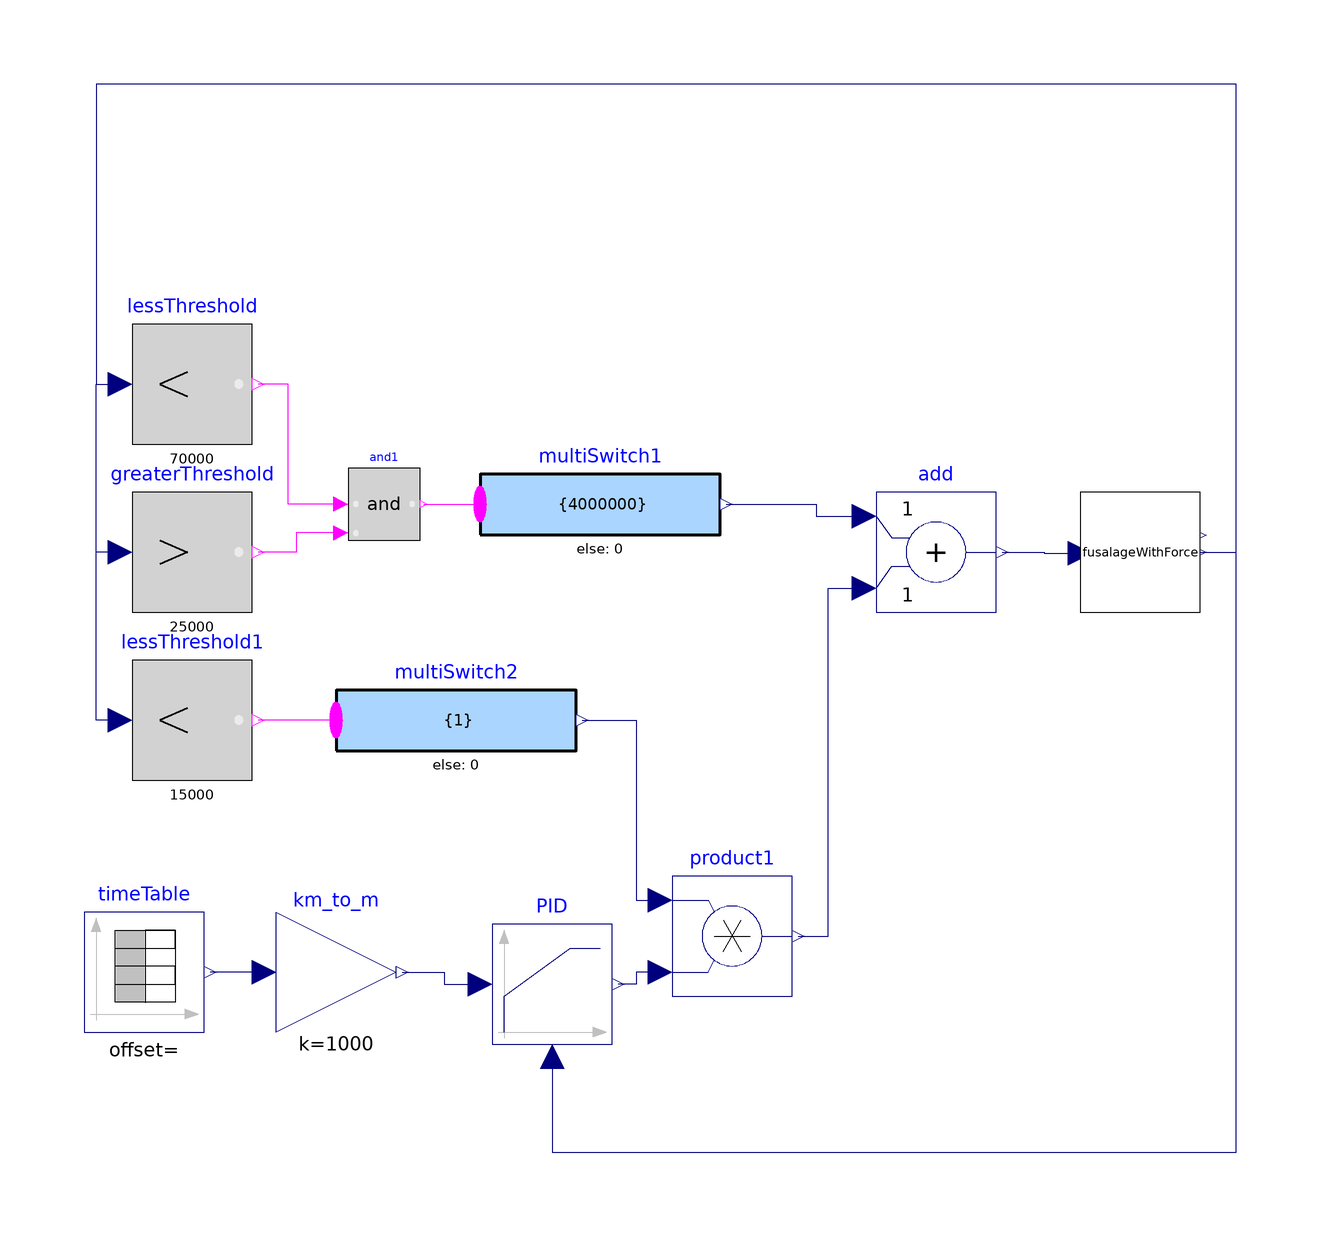

The component connection diagram of the Modelica model below, drawn from its own Placement and Line annotations.

model ThrottleControl

     FusalageWithForce fusalageWithForce
       annotation (Placement(transformation(extent={{70,-6},{90,14}})));
     Modelica.Blocks.Math.Add     add
       annotation (Placement(transformation(extent={{36,-6},{56,14}})));
     Modelica.Blocks.Math.MultiSwitch multiSwitch1(
       expr={4000000},
       nu=1,
       y_default=0)
       annotation (Placement(transformation(extent={{-30,2},{10,22}})));
     Modelica.Blocks.Logical.LessThreshold lessThreshold(threshold=70000)
       annotation (Placement(transformation(extent={{-88,22},{-68,42}})));
     Modelica.Blocks.Logical.GreaterThreshold greaterThreshold(threshold=25000)
       annotation (Placement(transformation(extent={{-88,-6},{-68,14}})));
     Modelica.Blocks.Logical.And and1
       annotation (Placement(transformation(extent={{-52,6},{-40,18}})));
     Modelica.Blocks.Math.Product product1
       annotation (Placement(transformation(extent={{2,-70},{22,-50}})));
     Modelica.Blocks.Continuous.LimPID PID(
       initType=Modelica.Blocks.Types.InitPID.NoInit,
       yMin=0,
       Ti=0.1,
       wd=1.0,
       Nd=100,
       Td=1,
       wp=1,
       k=10000,
       controllerType=Modelica.Blocks.Types.SimpleController.PD,
       yMax=6500000)
       annotation (Placement(transformation(extent={{-28,-78},{-8,-58}})));
     Modelica.Blocks.Sources.TimeTable timeTable(table=[0,166; 0.07,166; 0.14,
           166; 0.2,166; 0.27,165; 0.34,165; 0.4,165; 0.47,165; 0.54,165; 0.6,
           165; 0.67,165; 0.74,165; 0.8,165; 0.87,165; 0.94,165; 1,165; 1.07,
           165; 1.14,165; 1.2,165; 1.27,165; 1.34,165; 1.4,165; 1.47,165; 1.54,
           165; 1.6,165; 1.67,165; 1.74,165; 1.81,165; 1.87,165; 1.94,165;
           2.01,165; 2.07,165; 2.14,165; 2.21,165; 2.27,165; 2.34,165; 2.41,
           165; 2.47,165; 2.54,165; 2.61,165; 2.67,165; 2.74,165; 2.81,165;
           2.87,165; 2.94,165; 3.01,165; 3.07,165; 3.14,165; 3.21,165; 3.27,
           165; 3.34,165; 3.41,165; 3.47,165; 3.54,165; 3.61,165; 3.67,165;
           3.74,165; 3.81,165; 3.87,165; 3.94,165; 4.01,165; 4.07,165; 4.14,
           165; 4.21,165; 4.27,165; 4.34,165; 4.41,165; 4.47,165; 4.54,165;
           4.61,165; 4.67,165; 4.74,165; 4.81,165; 4.87,165; 4.94,165; 5.01,
           165; 5.07,165; 5.14,165; 5.21,165; 5.27,165; 5.34,165; 5.41,165;
           5.48,165; 5.54,165; 5.61,165; 5.68,165; 5.74,165; 5.81,165; 5.88,
           165; 5.94,165; 6.01,165; 6.08,165; 6.14,165; 6.21,165; 6.28,165;
           6.34,165; 6.41,165; 6.48,165; 6.54,165; 6.61,165; 6.68,165; 6.74,
           165; 6.81,165; 6.88,165; 6.94,165; 7.01,165; 7.08,165; 7.14,165;
           7.21,165; 7.28,165; 7.34,165; 7.41,165; 7.48,165; 7.54,165; 7.61,
           165; 7.68,165; 7.74,165; 7.81,165; 7.88,165; 7.94,165; 8.01,165;
           8.08,165; 8.14,165; 8.21,165; 8.28,165; 8.34,165; 8.41,165; 8.48,
           165; 8.54,165; 8.61,165; 8.68,165; 8.74,165; 8.81,165; 8.88,165;
           8.94,165; 9.01,165; 9.08,165; 9.15,165; 9.21,165; 9.28,165; 9.35,
           165; 9.41,165; 9.48,165; 9.55,165; 9.61,165; 9.68,165; 9.75,165;
           9.81,165; 9.88,165; 9.95,165; 10.01,165; 10.08,165; 10.15,165;
           10.21,165; 10.28,165; 10.35,165; 10.41,165; 10.48,165; 10.55,165;
           10.61,165; 10.68,165; 10.75,165; 10.81,165; 10.88,165; 10.95,164;
           11.01,164; 11.08,164; 11.15,164; 11.21,164; 11.28,164; 11.35,164;
           11.41,164; 11.48,164; 11.55,164; 11.61,164; 11.68,164; 11.75,164;
           11.81,164; 11.88,164; 11.95,164; 12.01,164; 12.08,164; 12.15,164;
           12.21,164; 12.28,164; 12.35,164; 12.41,164; 12.48,164; 12.55,164;
           12.61,164; 12.68,164; 12.75,164; 12.81,164; 12.88,164; 12.95,164;
           13.02,164; 13.08,164; 13.15,164; 13.22,164; 13.28,164; 13.35,164;
           13.42,164; 13.48,164; 13.55,164; 13.62,164; 13.68,164; 13.75,164;
           13.82,164; 13.88,164; 13.95,164; 14.02,164; 14.08,164; 14.15,164;
           14.22,164; 14.28,164; 14.35,164; 14.42,164; 14.48,164; 14.55,164;
           14.62,164; 14.68,164; 14.75,164; 14.82,164; 14.88,164; 14.95,164;
           15.02,164; 15.08,164; 15.15,164; 15.22,164; 15.28,164; 15.35,164;
           15.42,164; 15.48,164; 15.55,164; 15.62,164; 15.68,164; 15.75,164;
           15.82,164; 15.88,164; 15.95,164; 16.02,164; 16.08,164; 16.15,164;
           16.22,164; 16.28,164; 16.35,164; 16.42,164; 16.48,164; 16.55,164;
           16.62,164; 16.69,163; 16.75,163; 16.82,163; 16.89,163; 16.95,163;
           17.02,163; 17.09,163; 17.15,163; 17.22,163; 17.29,163; 17.35,163;
           17.42,163; 17.49,163; 17.55,163; 17.62,163; 17.69,163; 17.75,163;
           17.82,163; 17.89,163; 17.95,163; 18.02,163; 18.09,163; 18.15,163;
           18.22,163; 18.29,163; 18.35,163; 18.42,163; 18.49,163; 18.55,163;
           18.62,163; 18.69,163; 18.75,163; 18.82,163; 18.89,163; 18.95,163;
           19.02,163; 19.09,163; 19.15,163; 19.22,163; 19.29,163; 19.35,163;
           19.42,163; 19.49,163; 19.55,163; 19.62,163; 19.69,163; 19.75,163;
           19.82,163; 19.89,163; 19.95,163; 20.02,163; 20.09,163; 20.15,163;
           20.22,163; 20.29,163; 20.36,163; 20.42,163; 20.49,163; 20.56,163;
           20.62,163; 20.69,163; 20.76,163; 20.82,163; 20.89,163; 20.96,163;
           21.02,163; 21.09,163; 21.16,163; 21.22,163; 21.29,162; 21.36,162;
           21.42,162; 21.49,162; 21.56,162; 21.62,162; 21.69,162; 21.76,162;
           21.82,162; 21.89,162; 21.96,162; 22.02,162; 22.09,162; 22.16,162;
           22.22,162; 22.29,162; 22.36,162; 22.42,162; 22.49,162; 22.56,162;
           22.62,162; 22.69,162; 22.76,162; 22.82,162; 22.89,162; 22.96,162;
           23.02,162; 23.09,162; 23.16,162; 23.22,162; 23.29,162; 23.36,162;
           23.42,162; 23.49,162; 23.56,162; 23.62,162; 23.69,162; 23.76,162;
           23.82,162; 23.89,162; 23.96,162; 24.03,162; 24.09,162; 24.16,162;
           24.23,162; 24.29,162; 24.36,162; 24.43,162; 24.49,162; 24.56,162;
           24.63,162; 24.69,162; 24.76,162; 24.83,162; 24.89,162; 24.96,162;
           25.03,161; 25.09,161; 25.16,161; 25.23,161; 25.29,161; 25.36,161;
           25.43,161; 25.49,161; 25.56,161; 25.63,161; 25.69,161; 25.76,161;
           25.83,161; 25.89,161; 25.96,161; 26.03,161; 26.09,161; 26.16,161;
           26.23,161; 26.29,161; 26.36,161; 26.43,161; 26.49,161; 26.56,161;
           26.63,161; 26.69,161; 26.76,161; 26.83,161; 26.89,161; 26.96,161;
           27.03,161; 27.09,161; 27.16,161; 27.23,161; 27.29,161; 27.36,161;
           27.43,161; 27.49,161; 27.56,161; 27.63,161; 27.69,161; 27.76,161;
           27.83,161; 27.9,161; 27.96,161; 28.03,161; 28.1,161; 28.16,161;
           28.23,161; 28.3,161; 28.36,161; 28.43,161; 28.5,161; 28.56,160;
           28.63,160; 28.7,160; 28.76,160; 28.83,160; 28.9,160; 28.96,160;
           29.03,160; 29.1,160; 29.16,160; 29.23,160; 29.3,160; 29.36,160;
           29.43,160; 29.5,160; 29.56,160; 29.63,160; 29.7,160; 29.76,160;
           29.83,160; 29.9,160; 29.96,160; 30.03,160; 30.1,160; 30.16,160;
           30.23,160; 30.3,160; 30.36,160; 30.43,160; 30.5,160; 30.56,160;
           30.63,160; 30.7,160; 30.76,160; 30.83,160; 30.9,160; 30.96,160;
           31.03,160; 31.1,160; 31.16,160; 31.23,160; 31.3,160; 31.36,160;
           31.43,160; 31.5,160; 31.57,160; 31.63,159; 31.7,159; 31.77,159;
           31.83,159; 31.9,159; 31.97,159; 32.03,159; 32.1,159; 32.17,159;
           32.23,159; 32.3,159; 32.37,159; 32.43,159; 32.5,159; 32.57,159;
           32.63,159; 32.7,159; 32.77,159; 32.83,159; 32.9,159; 32.97,159;
           33.03,159; 33.1,159; 33.17,159; 33.23,159; 33.3,159; 33.37,159;
           33.43,159; 33.5,159; 33.57,159; 33.63,159; 33.7,159; 33.77,159;
           33.83,159; 33.9,159; 33.97,159; 34.03,159; 34.1,159; 34.17,159;
           34.23,159; 34.3,159; 34.37,159; 34.43,158; 34.5,158; 34.57,158;
           34.63,158; 34.7,158; 34.77,158; 34.83,158; 34.9,158; 34.97,158;
           35.03,158; 35.1,158; 35.17,158; 35.24,158; 35.3,158; 35.37,158;
           35.44,158; 35.5,158; 35.57,158; 35.64,158; 35.7,158; 35.77,158;
           35.84,158; 35.9,158; 35.97,158; 36.04,158; 36.1,158; 36.17,158;
           36.24,158; 36.3,158; 36.37,158; 36.44,158; 36.5,158; 36.57,158;
           36.64,158; 36.7,158; 36.77,158; 36.84,158; 36.9,158; 36.97,158;
           37.04,158; 37.1,157; 37.17,157; 37.24,157; 37.3,157; 37.37,157;
           37.44,157; 37.5,157; 37.57,157; 37.64,157; 37.7,157; 37.77,157;
           37.84,157; 37.9,157; 37.97,157; 38.04,157; 38.1,157; 38.17,157;
           38.24,157; 38.3,157; 38.37,157; 38.44,157; 38.5,157; 38.57,157;
           38.64,157; 38.7,157; 38.77,157; 38.84,157; 38.9,157; 38.97,157;
           39.04,157; 39.11,157; 39.17,157; 39.24,157; 39.31,157; 39.37,157;
           39.44,157; 39.51,157; 39.57,157; 39.64,157; 39.71,156; 39.77,156;
           39.84,156; 39.91,156; 39.97,156; 40.04,156; 40.11,156; 40.17,156;
           40.24,156; 40.31,156; 40.37,156; 40.44,156; 40.51,156; 40.57,156;
           40.64,156; 40.71,156; 40.77,156; 40.84,156; 40.91,156; 40.97,156;
           41.04,156; 41.11,156; 41.17,156; 41.24,156; 41.31,156; 41.37,156;
           41.44,156; 41.51,156; 41.57,156; 41.64,156; 41.71,156; 41.77,156;
           41.84,156; 41.91,156; 41.97,155; 42.04,155; 42.11,155; 42.17,155;
           42.24,155; 42.31,155; 42.37,155; 42.44,155; 42.51,155; 42.57,155;
           42.64,155; 42.71,155; 42.78,155; 42.84,155; 42.91,155; 42.98,155;
           43.04,155; 43.11,155; 43.18,155; 43.24,155; 43.31,155; 43.38,155;
           43.44,155; 43.51,155; 43.58,155; 43.64,155; 43.71,155; 43.78,155;
           43.84,155; 43.91,155; 43.98,155; 44.04,155; 44.11,155; 44.18,155;
           44.24,154; 44.31,154; 44.38,154; 44.44,154; 44.51,154; 44.58,154;
           44.64,154; 44.71,154; 44.78,154; 44.84,154; 44.91,154; 44.98,154;
           45.04,154; 45.11,154; 45.18,154; 45.24,154; 45.31,154; 45.38,154;
           45.44,154; 45.51,154; 45.58,154; 45.64,154; 45.71,154; 45.78,154;
           45.84,154; 45.91,154; 45.98,154; 46.04,154; 46.11,154; 46.18,154;
           46.24,153; 46.31,153; 46.38,153; 46.45,153; 46.51,153; 46.58,153;
           46.65,153; 46.71,153; 46.78,153; 46.85,153; 46.91,153; 46.98,153;
           47.05,153; 47.11,153; 47.18,153; 47.25,153; 47.31,153; 47.38,153;
           47.45,153; 47.51,153; 47.58,153; 47.65,153; 47.71,153; 47.78,153;
           47.85,153; 47.91,153; 47.98,153; 48.05,153; 48.11,153; 48.18,153;
           48.25,153; 48.31,153; 48.38,152; 48.45,152; 48.51,152; 48.58,152;
           48.65,152; 48.71,152; 48.78,152; 48.85,152; 48.91,152; 48.98,152;
           49.05,152; 49.11,152; 49.18,152; 49.25,152; 49.31,152; 49.38,152;
           49.45,152; 49.51,152; 49.58,152; 49.65,152; 49.71,152; 49.78,152;
           49.85,152; 49.91,152; 49.98,152; 50.05,152; 50.12,152; 50.18,152;
           50.25,152; 50.32,152; 50.38,152; 50.45,151; 50.52,151; 50.58,151;
           50.65,151; 50.72,151; 50.78,151; 50.85,151; 50.92,151; 50.98,151;
           51.05,151; 51.12,151; 51.18,151; 51.25,151; 51.32,151; 51.38,151;
           51.45,151; 51.52,151; 51.58,151; 51.65,151; 51.72,151; 51.78,151;
           51.85,151; 51.92,151; 51.98,151; 52.05,151; 52.12,151; 52.18,151;
           52.25,151; 52.32,150; 52.38,150; 52.45,150; 52.52,150; 52.58,150;
           52.65,150; 52.72,150; 52.78,150; 52.85,150; 52.92,150; 52.98,150;
           53.05,150; 53.12,150; 53.18,150; 53.25,150; 53.32,150; 53.38,150;
           53.45,150; 53.52,150; 53.58,150; 53.65,150; 53.72,150; 53.78,150;
           53.85,150; 53.92,150; 53.99,150; 54.05,150; 54.12,150; 54.19,150;
           54.25,150; 54.32,149; 54.39,149; 54.45,149; 54.52,149; 54.59,149;
           54.65,149; 54.72,149; 54.79,149; 54.85,149; 54.92,149; 54.99,149;
           55.05,149; 55.12,149; 55.19,149; 55.25,149; 55.32,149; 55.39,149;
           55.45,149; 55.52,149; 55.59,149; 55.65,149; 55.72,149; 55.79,149;
           55.85,149; 55.92,149; 55.99,149; 56.05,148; 56.12,148; 56.19,148;
           56.25,148; 56.32,148; 56.39,148; 56.45,148; 56.52,148; 56.59,148;
           56.65,148; 56.72,148; 56.79,148; 56.85,148; 56.92,148; 56.99,148;
           57.05,148; 57.12,148; 57.19,148; 57.25,148; 57.32,148; 57.39,148;
           57.45,148; 57.52,148; 57.59,148; 57.66,148; 57.72,147; 57.79,147;
           57.86,147; 57.92,147; 57.99,147; 58.06,147; 58.12,147; 58.19,147;
           58.26,147; 58.32,147; 58.39,147; 58.46,147; 58.52,147; 58.59,147;
           58.66,147; 58.72,147; 58.79,147; 58.86,147; 58.92,147; 58.99,147;
           59.06,147; 59.12,147; 59.19,147; 59.26,147; 59.32,147; 59.39,147;
           59.46,146; 59.52,146; 59.59,146; 59.66,146; 59.72,146; 59.79,146;
           59.86,146; 59.92,146; 59.99,146; 60.06,146; 60.12,146; 60.19,146;
           60.26,146; 60.32,146; 60.39,146; 60.46,146; 60.52,146; 60.59,146;
           60.66,146; 60.72,146; 60.79,146; 60.86,146; 60.92,146; 60.99,146;
           61.06,145; 61.12,145; 61.19,145; 61.26,145; 61.33,145; 61.39,145;
           61.46,145; 61.53,145; 61.59,145; 61.66,145; 61.73,145; 61.79,145;
           61.86,145; 61.93,145; 61.99,145; 62.06,145; 62.13,145; 62.19,145;
           62.26,145; 62.33,145; 62.39,145; 62.46,145; 62.53,145; 62.59,145;
           62.66,145; 62.73,145; 62.79,144; 62.86,144; 62.93,144; 62.99,144;
           63.06,144; 63.13,144; 63.19,144; 63.26,144; 63.33,144; 63.39,144;
           63.46,144; 63.53,144; 63.59,144; 63.66,144; 63.73,144; 63.79,144;
           63.86,144; 63.93,144; 63.99,144; 64.06,144; 64.13,144; 64.19,144;
           64.26,144; 64.33,143; 64.39,143; 64.46,143; 64.53,143; 64.59,143;
           64.66,143; 64.73,143; 64.79,143; 64.86,143; 64.93,143; 64.99,143;
           65.06,143; 65.13,143; 65.2,143; 65.26,143; 65.33,143; 65.4,143;
           65.46,143; 65.53,143; 65.6,143; 65.66,143; 65.73,143; 65.8,143;
           65.86,143; 65.93,142; 66,142; 66.06,142; 66.13,142; 66.2,142; 66.26,
           142; 66.33,142; 66.4,142; 66.46,142; 66.53,142; 66.6,142; 66.66,142;
           66.73,142; 66.8,142; 66.86,142; 66.93,142; 67,142; 67.06,142; 67.13,
           142; 67.2,142; 67.26,142; 67.33,142; 67.4,141; 67.46,141; 67.53,141;
           67.6,141; 67.66,141; 67.73,141; 67.8,141; 67.86,141; 67.93,141; 68,
           141; 68.06,141; 68.13,141; 68.2,141; 68.26,141; 68.33,141; 68.4,141;
           68.46,141; 68.53,141; 68.6,141; 68.66,141; 68.73,141; 68.8,141;
           68.87,141; 68.93,141; 69,140; 69.07,140; 69.13,140; 69.2,140; 69.27,
           140; 69.33,140; 69.4,140; 69.47,140; 69.53,140; 69.6,140; 69.67,140;
           69.73,140; 69.8,140; 69.87,140; 69.93,140; 70,140; 70.07,140; 70.13,
           140; 70.2,140; 70.27,140; 70.33,139; 70.4,139; 70.47,139; 70.53,139;
           70.6,139; 70.67,139; 70.73,139; 70.8,139; 70.87,139; 70.93,139; 71,
           139; 71.07,139; 71.13,139; 71.2,139; 71.27,139; 71.33,139; 71.4,139;
           71.47,139; 71.53,139; 71.6,139; 71.67,139; 71.73,139; 71.8,138;
           71.87,138; 71.93,138; 72,138; 72.07,138; 72.13,138; 72.2,138; 72.27,
           138; 72.33,138; 72.4,138; 72.47,138; 72.54,138; 72.6,138; 72.67,138;
           72.74,138; 72.8,138; 72.87,138; 72.94,138; 73,138; 73.07,138; 73.14,
           137; 73.2,137; 73.27,137; 73.34,137; 73.4,137; 73.47,137; 73.54,137;
           73.6,137; 73.67,137; 73.74,137; 73.8,137; 73.87,137; 73.94,137; 74,
           137; 74.07,137; 74.14,137; 74.2,137; 74.27,137; 74.34,137; 74.4,137;
           74.47,137; 74.54,136; 74.6,136; 74.67,136; 74.74,136; 74.8,136;
           74.87,136; 74.94,136; 75,136; 75.07,136; 75.14,136; 75.2,136; 75.27,
           136; 75.34,136; 75.4,136; 75.47,136; 75.54,136; 75.6,136; 75.67,136;
           75.74,135; 75.8,135; 75.87,135; 75.94,135; 76,135; 76.07,135; 76.14,
           135; 76.21,135; 76.27,135; 76.34,135; 76.41,135; 76.47,135; 76.54,
           135; 76.61,135; 76.67,135; 76.74,135; 76.81,135; 76.87,135; 76.94,
           135; 77.01,135; 77.07,134; 77.14,134; 77.21,134; 77.27,134; 77.34,
           134; 77.41,134; 77.47,134; 77.54,134; 77.61,134; 77.67,134; 77.74,
           134; 77.81,134; 77.87,134; 77.94,134; 78.01,134; 78.07,134; 78.14,
           134; 78.21,134; 78.27,134; 78.34,134; 78.41,134; 78.47,134; 78.54,
           133; 78.61,133; 78.67,133; 78.74,133; 78.81,133; 78.87,133; 78.94,
           133; 79.01,133; 79.07,133; 79.14,133; 79.21,133; 79.27,133; 79.34,
           133; 79.41,133; 79.47,133; 79.54,133; 79.61,133; 79.67,133; 79.74,
           132; 79.81,132; 79.87,132; 79.94,132; 80.01,132; 80.08,132; 80.14,
           132; 80.21,132; 80.28,132; 80.34,132; 80.41,132; 80.48,132; 80.54,
           132; 80.61,132; 80.68,132; 80.74,132; 80.81,132; 80.88,132; 80.94,
           131; 81.01,131; 81.08,131; 81.14,131; 81.21,131; 81.28,131; 81.34,
           131; 81.41,131; 81.48,131; 81.54,131; 81.61,131; 81.68,131; 81.74,
           131; 81.81,131; 81.88,131; 81.94,131; 82.01,131; 82.08,131; 82.14,
           131; 82.21,130; 82.28,130; 82.34,130; 82.41,130; 82.48,130; 82.54,
           130; 82.61,130; 82.68,130; 82.74,130; 82.81,130; 82.88,130; 82.94,
           130; 83.01,130; 83.08,130; 83.14,130; 83.21,130; 83.28,130; 83.34,
           130; 83.41,129; 83.48,129; 83.54,129; 83.61,129; 83.68,129; 83.75,
           129; 83.81,129; 83.88,129; 83.95,129; 84.01,129; 84.08,129; 84.15,
           129; 84.21,129; 84.28,129; 84.35,129; 84.41,129; 84.48,129; 84.55,
           129; 84.61,129; 84.68,129; 84.75,128; 84.81,128; 84.88,128; 84.95,
           128; 85.01,128; 85.08,128; 85.15,128; 85.21,128; 85.28,128; 85.35,
           128; 85.41,128; 85.48,128; 85.55,128; 85.61,128; 85.68,128; 85.75,
           127; 85.81,127; 85.88,127; 85.95,127; 86.01,127; 86.08,127; 86.15,
           127; 86.21,127; 86.28,127; 86.35,127; 86.41,127; 86.48,127; 86.55,
           127; 86.61,127; 86.68,127; 86.75,127; 86.81,127; 86.88,127; 86.95,
           126; 87.01,126; 87.08,126; 87.15,126; 87.21,126; 87.28,126; 87.35,
           126; 87.42,126; 87.48,126; 87.55,126; 87.62,126; 87.68,126; 87.75,
           126; 87.82,126; 87.88,126; 87.95,126; 88.02,126; 88.08,126; 88.15,
           126; 88.22,125; 88.28,125; 88.35,125; 88.42,125; 88.48,125; 88.55,
           125; 88.62,125; 88.68,125; 88.75,125; 88.82,125; 88.88,125; 88.95,
           125; 89.02,125; 89.08,125; 89.15,125; 89.22,125; 89.28,125; 89.35,
           124; 89.42,124; 89.48,124; 89.55,124; 89.62,124; 89.68,124; 89.75,
           124; 89.82,124; 89.88,124; 89.95,124; 90.02,124; 90.08,124; 90.15,
           124; 90.22,124; 90.28,124; 90.35,124; 90.42,124; 90.48,124; 90.55,
           123; 90.62,123; 90.68,123; 90.75,123; 90.82,123; 90.88,123; 90.95,
           123; 91.02,123; 91.08,123; 91.15,123; 91.22,123; 91.29,123; 91.35,
           123; 91.42,123; 91.49,123; 91.55,123; 91.62,122; 91.69,122; 91.75,
           122; 91.82,122; 91.89,122; 91.95,122; 92.02,122; 92.09,122; 92.15,
           122; 92.22,122; 92.29,122; 92.35,122; 92.42,122; 92.49,122; 92.55,
           122; 92.62,122; 92.69,122; 92.75,121; 92.82,121; 92.89,121; 92.95,
           121; 93.02,121; 93.09,121; 93.15,121; 93.22,121; 93.29,121; 93.35,
           121; 93.42,121; 93.49,121; 93.55,121; 93.62,121; 93.69,121; 93.75,
           121; 93.82,120; 93.89,120; 93.95,120; 94.02,120; 94.09,120; 94.15,
           120; 94.22,120; 94.29,120; 94.35,120; 94.42,120; 94.49,120; 94.55,
           120; 94.62,120; 94.69,120; 94.75,120; 94.82,120; 94.89,120; 94.96,
           119; 95.02,119; 95.09,119; 95.16,119; 95.22,119; 95.29,119; 95.36,
           119; 95.42,119; 95.49,119; 95.56,119; 95.62,119; 95.69,119; 95.76,
           119; 95.82,119; 95.89,119; 95.96,118; 96.02,118; 96.09,118; 96.16,
           118; 96.22,118; 96.29,118; 96.36,118; 96.42,118; 96.49,118; 96.56,
           118; 96.62,118; 96.69,118; 96.76,118; 96.82,118; 96.89,118; 96.96,
           117; 97.02,117; 97.09,117; 97.16,117; 97.22,117; 97.29,117; 97.36,
           117; 97.42,117; 97.49,117; 97.56,117; 97.62,117; 97.69,117; 97.76,
           117; 97.82,117; 97.89,117; 97.96,117; 98.02,117; 98.09,116; 98.16,
           116; 98.22,116; 98.29,116; 98.36,116; 98.42,116; 98.49,116; 98.56,
           116; 98.63,116; 98.69,116; 98.76,116; 98.83,116; 98.89,116; 98.96,
           116; 99.03,116; 99.09,115; 99.16,115; 99.23,115; 99.29,115; 99.36,
           115; 99.43,115; 99.49,115; 99.56,115; 99.63,115; 99.69,115; 99.76,
           115; 99.83,115; 99.89,115; 99.96,115; 100.03,115; 100.09,115;
           100.16,114; 100.23,114; 100.29,114; 100.36,114; 100.43,114; 100.49,
           114; 100.56,114; 100.63,114; 100.69,114; 100.76,114; 100.83,114;
           100.89,114; 100.96,114; 101.03,114; 101.09,114; 101.16,113; 101.23,
           113; 101.29,113; 101.36,113; 101.43,113; 101.49,113; 101.56,113;
           101.63,113; 101.69,113; 101.76,113; 101.83,113; 101.89,113; 101.96,
           113; 102.03,113; 102.09,112; 102.16,112; 102.23,112; 102.3,112;
           102.36,112; 102.43,112; 102.5,112; 102.56,112; 102.63,112; 102.7,
           112; 102.76,112; 102.83,112; 102.9,112; 102.96,112; 103.03,112;
           103.1,111; 103.16,111; 103.23,111; 103.3,111; 103.36,111; 103.43,
           111; 103.5,111; 103.56,111; 103.63,111; 103.7,111; 103.76,111;
           103.83,111; 103.9,111; 103.96,111; 104.03,111; 104.1,110; 104.16,
           110; 104.23,110; 104.3,110; 104.36,110; 104.43,110; 104.5,110;
           104.56,110; 104.63,110; 104.7,110; 104.76,110; 104.83,110; 104.9,
           110; 104.96,110; 105.03,110; 105.1,110; 105.16,109; 105.23,109;
           105.3,109; 105.36,109; 105.43,109; 105.5,109; 105.56,109; 105.63,
           109; 105.7,109; 105.76,109; 105.83,109; 105.9,109; 105.96,109;
           106.03,109; 106.1,109; 106.17,108; 106.23,108; 106.3,108; 106.37,
           108; 106.43,108; 106.5,108; 106.57,108; 106.63,108; 106.7,108;
           106.77,108; 106.83,108; 106.9,108; 106.97,108; 107.03,107; 107.1,
           107; 107.17,107; 107.23,107; 107.3,107; 107.37,107; 107.43,107;
           107.5,107; 107.57,107; 107.63,107; 107.7,107; 107.77,107; 107.83,
           107; 107.9,107; 107.97,107; 108.03,106; 108.1,106; 108.17,106;
           108.23,106; 108.3,106; 108.37,106; 108.43,106; 108.5,106; 108.57,
           106; 108.63,106; 108.7,106; 108.77,106; 108.83,106; 108.9,106;
           108.97,106; 109.03,105; 109.1,105; 109.17,105; 109.23,105; 109.3,
           105; 109.37,105; 109.43,105; 109.5,105; 109.57,105; 109.63,105;
           109.7,105; 109.77,105; 109.84,105; 109.9,105; 109.97,105; 110.04,
           104; 110.1,104; 110.17,104; 110.24,104; 110.3,104; 110.37,104;
           110.44,104; 110.5,104; 110.57,104; 110.64,104; 110.7,104; 110.77,
           104; 110.84,104; 110.9,103; 110.97,103; 111.04,103; 111.1,103;
           111.17,103; 111.24,103; 111.3,103; 111.37,103; 111.44,103; 111.5,
           103; 111.57,103; 111.64,103; 111.7,103; 111.77,103; 111.84,102;
           111.9,102; 111.97,102; 112.04,102; 112.1,102; 112.17,102; 112.24,
           102; 112.3,102; 112.37,102; 112.44,102; 112.5,102; 112.57,102;
           112.64,101; 112.7,101; 112.77,101; 112.84,101; 112.9,101; 112.97,
           101; 113.04,101; 113.1,101; 113.17,101; 113.24,101; 113.3,101;
           113.37,101; 113.44,101; 113.51,101; 113.57,100; 113.64,100; 113.71,
           100; 113.77,100; 113.84,100; 113.91,100; 113.97,100; 114.04,100;
           114.11,100; 114.17,100; 114.24,100; 114.31,100; 114.37,100; 114.44,
           99.5; 114.51,99.4; 114.57,99.4; 114.64,99.4; 114.71,99.3; 114.77,
           99.2; 114.84,99.1; 114.91,99; 114.97,98.9; 115.04,98.8; 115.11,98.7;
           115.17,98.7; 115.24,98.6; 115.31,98.5; 115.37,98.5; 115.44,98.4;
           115.51,98.4; 115.57,98.3; 115.64,98.3; 115.71,98.2; 115.77,98.1;
           115.84,98; 115.91,97.9; 115.97,97.8; 116.04,97.7; 116.11,97.6;
           116.17,97.6; 116.24,97.5; 116.31,97.5; 116.37,97.4; 116.44,97.4;
           116.51,97.3; 116.57,97.2; 116.64,97; 116.71,96.9; 116.77,96.8;
           116.84,96.8; 116.91,96.7; 116.97,96.6; 117.04,96.5; 117.11,96.5;
           117.17,96.4; 117.24,96.4; 117.31,96.4; 117.38,96.3; 117.44,96.2;
           117.51,96.1; 117.58,96; 117.64,95.9; 117.71,95.8; 117.78,95.7;
           117.84,95.6; 117.91,95.6; 117.98,95.5; 118.04,95.5; 118.11,95.4;
           118.18,95.4; 118.24,95.3; 118.31,95.2; 118.38,95; 118.44,94.9;
           118.51,94.8; 118.58,94.8; 118.64,94.7; 118.71,94.6; 118.78,94.5;
           118.84,94.5; 118.91,94.4; 118.98,94.4; 119.04,94.4; 119.11,94.3;
           119.18,94.3; 119.24,94.3; 119.31,94.1; 119.38,94; 119.44,93.9;
           119.51,93.8; 119.58,93.7; 119.64,93.7; 119.71,93.6; 119.78,93.5;
           119.84,93.5; 119.91,93.4; 119.98,93.4; 120.04,93.3; 120.11,93.2;
           120.18,93.1; 120.24,93; 120.31,92.9; 120.38,92.8; 120.44,92.7;
           120.51,92.6; 120.58,92.6; 120.64,92.5; 120.71,92.5; 120.78,92.4;
           120.84,92.4; 120.91,92.3; 120.98,92.2; 121.05,92; 121.11,91.9;
           121.18,91.8; 121.25,91.8; 121.31,91.7; 121.38,91.6; 121.45,91.5;
           121.51,91.5; 121.58,91.4; 121.65,91.4; 121.71,91.3; 121.78,91.3;
           121.85,91.2; 121.91,91.1; 121.98,91; 122.05,90.9; 122.11,90.8;
           122.18,90.7; 122.25,90.6; 122.31,90.6; 122.38,90.5; 122.45,90.5;
           122.51,90.4; 122.58,90.3; 122.65,90.1; 122.71,90; 122.78,89.9;
           122.85,89.8; 122.91,89.7; 122.98,89.7; 123.05,89.6; 123.11,89.5;
           123.18,89.5; 123.25,89.4; 123.31,89.4; 123.38,89.3; 123.45,89.3;
           123.51,89.2; 123.58,89; 123.65,88.9; 123.71,88.8; 123.78,88.7;
           123.85,88.7; 123.91,88.6; 123.98,88.5; 124.05,88.5; 124.11,88.4;
           124.18,88.4; 124.25,88.4; 124.31,88.2; 124.38,88.1; 124.45,88;
           124.51,87.9; 124.58,87.8; 124.65,87.7; 124.72,87.6; 124.78,87.6;
           124.85,87.5; 124.92,87.5; 124.98,87.4; 125.05,87.4; 125.12,87.2;
           125.18,87.1; 125.25,87; 125.32,86.9; 125.38,86.8; 125.45,86.7;
           125.52,86.6; 125.58,86.6; 125.65,86.5; 125.72,86.5; 125.78,86.4;
           125.85,86.4; 125.92,86.3; 125.98,86.2; 126.05,86.1; 126.12,85.9;
           126.18,85.9; 126.25,85.8; 126.32,85.7; 126.38,85.6; 126.45,85.5;
           126.52,85.5; 126.58,85.4; 126.65,85.4; 126.72,85.4; 126.78,85.3;
           126.85,85.2; 126.92,85.1; 126.98,85; 127.05,84.9; 127.12,84.8;
           127.18,84.7; 127.25,84.6; 127.32,84.6; 127.38,84.5; 127.45,84.4;
           127.52,84.2; 127.58,84.1; 127.65,84; 127.72,83.9; 127.78,83.8;
           127.85,83.7; 127.92,83.6; 127.98,83.6; 128.05,83.5; 128.12,83.5;
           128.18,83.4; 128.25,83.3; 128.32,83.2; 128.39,83.1; 128.45,83;
           128.52,82.9; 128.59,82.8; 128.65,82.7; 128.72,82.6; 128.79,82.6;
           128.85,82.5; 128.92,82.5; 128.99,82.4; 129.05,82.3; 129.12,82.2;
           129.19,82.1; 129.25,81.9; 129.32,81.9; 129.39,81.8; 129.45,81.7;
           129.52,81.6; 129.59,81.6; 129.65,81.5; 129.72,81.4; 129.79,81.4;
           129.85,81.4; 129.92,81.2; 129.99,81.1; 130.05,81; 130.12,80.9;
           130.19,80.8; 130.25,80.7; 130.32,80.6; 130.39,80.6; 130.45,80.5;
           130.52,80.5; 130.59,80.4; 130.65,80.4; 130.72,80.2; 130.79,80.1;
           130.85,80; 130.92,79.9; 130.99,79.8; 131.05,79.7; 131.12,79.6;
           131.19,79.6; 131.25,79.5; 131.32,79.5; 131.39,79.4; 131.45,79.3;
           131.52,79.2; 131.59,79; 131.65,78.9; 131.72,78.8; 131.79,78.8;
           131.85,78.7; 131.92,78.6; 131.99,78.5; 132.05,78.5; 132.12,78.4;
           132.19,78.4; 132.26,78.3; 132.32,78.1; 132.39,78; 132.46,77.9;
           132.52,77.8; 132.59,77.7; 132.66,77.7; 132.72,77.6; 132.79,77.5;
           132.86,77.5; 132.92,77.4; 132.99,77.3; 133.06,77.1; 133.12,77;
           133.19,76.9; 133.26,76.8; 133.32,76.7; 133.39,76.7; 133.46,76.6;
           133.52,76.5; 133.59,76.5; 133.66,76.4; 133.72,76.4; 133.79,76.3;
           133.86,76.3; 133.92,76.1; 133.99,76; 134.06,75.9; 134.12,75.8;
           134.19,75.7; 134.26,75.7; 134.32,75.6; 134.39,75.5; 134.46,75.4;
           134.52,75.3; 134.59,75.2; 134.66,75; 134.72,74.9; 134.79,74.8;
           134.86,74.7; 134.92,74.7; 134.99,74.6; 135.06,74.5; 135.12,74.5;
           135.19,74.4; 135.26,74.4; 135.32,74.3; 135.39,74.1; 135.46,74;
           135.52,73.9; 135.59,73.8; 135.66,73.7; 135.72,73.7; 135.79,73.6;
           135.86,73.5; 135.93,73.5; 135.99,73.4; 136.06,73.4; 136.13,73.3;
           136.19,73.1; 136.26,73; 136.33,72.9; 136.39,72.8; 136.46,72.7;
           136.53,72.7; 136.59,72.6; 136.66,72.5; 136.73,72.5; 136.79,72.4;
           136.86,72.3; 136.93,72.1; 136.99,72; 137.06,71.9; 137.13,71.8;
           137.19,71.7; 137.26,71.6; 137.33,71.6; 137.39,71.5; 137.46,71.5;
           137.53,71.4; 137.59,71.3; 137.66,71.1; 137.73,71; 137.79,70.9;
           137.86,70.8; 137.93,70.7; 137.99,70.7; 138.06,70.6; 138.13,70.5;
           138.19,70.5; 138.26,70.3; 138.33,70.2; 138.39,70.1; 138.46,70;
           138.53,69.9; 138.59,69.8; 138.66,69.7; 138.73,69.6; 138.79,69.6;
           138.86,69.5; 138.93,69.5; 138.99,69.3; 139.06,69.2; 139.13,69.1;
           139.19,69; 139.26,68.8; 139.33,68.8; 139.39,68.7; 139.46,68.6;
           139.53,68.6; 139.6,68.5; 139.66,68.4; 139.73,68.4; 139.8,68.3;
           139.86,68.1; 139.93,68; 140,67.9; 140.06,67.8; 140.13,67.7; 140.2,
           67.7; 140.26,67.6; 140.33,67.5; 140.4,67.5; 140.46,67.4; 140.53,
           67.3; 140.6,67.1; 140.66,67; 140.73,66.9; 140.8,66.8; 140.86,66.7;
           140.93,66.7; 141,66.6; 141.06,66.5; 141.13,66.5; 141.2,66.4; 141.26,
           66.4; 141.33,66.3; 141.4,66.1; 141.46,66; 141.53,65.9; 141.6,65.8;
           141.66,65.7; 141.73,65.7; 141.8,65.6; 141.86,65.5; 141.93,65.5; 142,
           65.4; 142.06,65.3; 142.13,65.1; 142.2,65; 142.26,64.9; 142.33,64.8;
           142.4,64.7; 142.46,64.7; 142.53,64.6; 142.6,64.5; 142.66,64.4;
           142.73,64.2; 142.8,64.1; 142.86,64; 142.93,63.9; 143,63.8; 143.06,
           63.7; 143.13,63.6; 143.2,63.6; 143.26,63.5; 143.33,63.5; 143.4,63.4;
           143.47,63.3; 143.53,63.1; 143.6,63; 143.67,62.9; 143.73,62.8; 143.8,
           62.8; 143.87,62.7; 143.93,62.6; 144,62.5; 144.07,62.4; 144.13,62.2;
           144.2,62.1; 144.27,62; 144.33,61.9; 144.4,61.8; 144.47,61.7; 144.53,
           61.7; 144.6,61.6; 144.67,61.5; 144.73,61.5; 144.8,61.4; 144.87,61.3;
           144.93,61.2; 145,61.1; 145.07,61; 145.13,60.9; 145.2,60.8; 145.27,
           60.7; 145.33,60.6; 145.4,60.6; 145.47,60.5; 145.53,60.5; 145.6,60.3;
           145.67,60.2; 145.73,60.1; 145.8,60; 145.87,59.8; 145.93,59.8; 146,
           59.7; 146.07,59.6; 146.13,59.6; 146.2,59.5; 146.27,59.4; 146.33,
           59.3; 146.4,59.1; 146.47,59; 146.53,58.9; 146.6,58.8; 146.67,58.7;
           146.73,58.7; 146.8,58.6; 146.87,58.5; 146.93,58.5; 147,58.4; 147.07,
           58.4; 147.14,58.3; 147.2,58.1; 147.27,58; 147.34,57.9; 147.4,57.8;
           147.47,57.7; 147.54,57.7; 147.6,57.6; 147.67,57.5; 147.74,57.5;
           147.8,57.4; 147.87,57.4; 147.94,57.3; 148,57.1; 148.07,57; 148.14,
           56.9; 148.2,56.8; 148.27,56.7; 148.34,56.7; 148.4,56.6; 148.47,56.5;
           148.54,56.4; 148.6,56.3; 148.67,56.2; 148.74,56; 148.8,55.9; 148.87,
           55.8; 148.94,55.7; 149,55.7; 149.07,55.6; 149.14,55.5; 149.2,55.5;
           149.27,55.4; 149.34,55.4; 149.4,55.4; 149.47,55.2; 149.54,55.1;
           149.6,55; 149.67,54.9; 149.74,54.8; 149.8,54.7; 149.87,54.6; 149.94,
           54.6; 150,54.5; 150.07,54.5; 150.14,54.4; 150.2,54.4; 150.27,54.2;
           150.34,54.1; 150.4,54; 150.47,53.9; 150.54,53.8; 150.6,53.7; 150.67,
           53.6; 150.74,53.6; 150.81,53.5; 150.87,53.5; 150.94,53.4; 151.01,
           53.4; 151.07,53.3; 151.14,53.2; 151.21,53; 151.27,52.9; 151.34,52.8;
           151.41,52.8; 151.47,52.7; 151.54,52.6; 151.61,52.5; 151.67,52.5;
           151.74,52.4; 151.81,52.4; 151.87,52.3; 151.94,52.2; 152.01,52.1;
           152.07,52; 152.14,51.9; 152.21,51.8; 152.27,51.7; 152.34,51.6;
           152.41,51.5; 152.47,51.5; 152.54,51.4; 152.61,51.4; 152.67,51.4;
           152.74,51.3; 152.81,51.2; 152.87,51.1; 152.94,51; 153.01,50.9;
           153.07,50.8; 153.14,50.7; 153.21,50.6; 153.27,50.6; 153.34,50.5;
           153.41,50.5; 153.47,50.4; 153.54,50.4; 153.61,50.3; 153.67,50.2;
           153.74,50; 153.81,49.9; 153.87,49.8; 153.94,49.8; 154.01,49.7;
           154.07,49.6; 154.14,49.5; 154.21,49.5; 154.27,49.4; 154.34,49.4;
           154.41,49.4; 154.48,49.3; 154.54,49.2; 154.61,49.1; 154.68,49;
           154.74,48.9; 154.81,48.8; 154.88,48.7; 154.94,48.6; 155.01,48.6;
           155.08,48.5; 155.14,48.5; 155.21,48.4; 155.28,48.4; 155.34,48.3;
           155.41,48.3; 155.48,48.2; 155.54,48.1; 155.61,48; 155.68,47.9;
           155.74,47.8; 155.81,47.7; 155.88,47.6; 155.94,47.6; 156.01,47.5;
           156.08,47.4; 156.14,47.4; 156.21,47.4; 156.28,47.3; 156.34,47.3;
           156.41,47.3; 156.48,47.2; 156.54,47.2; 156.61,47.1; 156.68,47;
           156.74,46.9; 156.81,46.8; 156.88,46.7; 156.94,46.6; 157.01,46.6;
           157.08,46.5; 157.14,46.5; 157.21,46.4; 157.28,46.4; 157.34,46.3;
           157.41,46.2; 157.48,46.1; 157.54,46; 157.61,45.9; 157.68,45.8;
           157.74,45.7; 157.81,45.6; 157.88,45.6; 157.94,45.5; 158.01,45.5;
           158.08,45.4; 158.14,45.4; 158.21,45.3; 158.28,45.3; 158.35,45.3;
           158.41,45.2; 158.48,45.1; 158.55,45; 158.61,44.9; 158.68,44.8;
           158.75,44.7; 158.81,44.6; 158.88,44.6; 158.95,44.5; 159.01,44.4;
           159.08,44.4; 159.15,44.4; 159.21,44.3; 159.28,44.3; 159.35,44.3;
           159.41,44.2; 159.48,44.2; 159.55,44.1; 159.61,44; 159.68,43.9;
           159.75,43.8; 159.81,43.7; 159.88,43.6; 159.95,43.6; 160.01,43.5;
           160.08,43.5; 160.15,43.4; 160.21,43.4; 160.28,43.3; 160.35,43.3;
           160.41,43.3; 160.48,43.2; 160.55,43.2; 160.61,43.2; 160.68,43.2;
           160.75,43.2; 160.81,43.1; 160.88,43.1; 160.95,43.1; 161.01,43;
           161.08,42.9; 161.15,42.8; 161.21,42.7; 161.28,42.6; 161.35,42.6;
           161.41,42.5; 161.48,42.4; 161.55,42.4; 161.61,42.4; 161.68,42.3;
           161.75,42.3; 161.81,42.2; 161.88,42; 161.95,42; 162.02,41.8; 162.08,
           41.8; 162.15,41.7; 162.22,41.6; 162.28,41.5; 162.35,41.5; 162.42,
           41.4; 162.48,41.4; 162.55,41.4; 162.62,41.3; 162.68,41.3; 162.75,
           41.3; 162.82,41.2; 162.88,41.2; 162.95,41.2; 163.02,41.1; 163.08,41;
           163.15,40.9; 163.22,40.8; 163.28,40.7; 163.35,40.6; 163.42,40.6;
           163.48,40.5; 163.55,40.5; 163.62,40.4; 163.68,40.4; 163.75,40.3;
           163.82,40.3; 163.88,40.3; 163.95,40.2; 164.02,40.2; 164.08,40.2;
           164.15,40.2; 164.22,40.1; 164.28,40; 164.35,39.9; 164.42,39.8;
           164.48,39.7; 164.55,39.6; 164.62,39.6; 164.68,39.5; 164.75,39.5;
           164.82,39.4; 164.88,39.4; 164.95,39.3; 165.02,39.3; 165.08,39.3;
           165.15,39.2; 165.22,39.2; 165.28,39.2; 165.35,39.2; 165.42,39.2;
           165.48,39.1; 165.55,39.1; 165.62,39.1; 165.69,39; 165.75,38.9;
           165.82,38.8; 165.89,38.7; 165.95,38.7; 166.02,38.6; 166.09,38.5;
           166.15,38.5; 166.22,38.4; 166.29,38.4; 166.35,38.3; 166.42,38.3;
           166.49,38.3; 166.55,38.2; 166.62,38.2; 166.69,38.2; 166.75,38.2;
           166.82,38.2; 166.89,38.1; 166.95,38.1; 167.02,38.1; 167.09,38;
           167.15,37.9; 167.22,37.8; 167.29,37.7; 167.35,37.7; 167.42,37.6;
           167.49,37.5; 167.55,37.5; 167.62,37.4; 167.69,37.4; 167.75,37.3;
           167.82,37.3; 167.89,37.3; 167.95,37.3; 168.02,37.2; 168.09,37.2;
           168.15,37.2; 168.22,37.2; 168.29,37.1; 168.35,37.1; 168.42,37;
           168.49,36.9; 168.55,36.8; 168.62,36.7; 168.69,36.7; 168.75,36.6;
           168.82,36.5; 168.89,36.5; 168.95,36.4; 169.02,36.4; 169.09,36.3;
           169.15,36.3; 169.22,36.3; 169.29,36.3; 169.36,36.2; 169.42,36.2;
           169.49,36.2; 169.56,36.2; 169.62,36.1; 169.69,36.1; 169.76,36.1;
           169.82,36.1; 169.89,36; 169.96,35.9; 170.02,35.8; 170.09,35.7;
           170.16,35.6; 170.22,35.6; 170.29,35.5; 170.36,35.4; 170.42,35.4;
           170.49,35.4; 170.56,35.3; 170.62,35.3; 170.69,35.3; 170.76,35.2;
           170.82,35.2; 170.89,35.2; 170.96,35.2; 171.02,35.2; 171.09,35.1;
           171.16,34.9; 171.22,34.8; 171.29,34.8; 171.36,34.7; 171.42,34.6;
           171.49,34.5; 171.56,34.5; 171.62,34.4; 171.69,34.4; 171.76,34.3;
           171.82,34.3; 171.89,34.3; 171.96,34.3; 172.02,34.2; 172.09,34.2;
           172.16,34.2; 172.22,34.2; 172.29,34.1; 172.36,34.1; 172.42,34.1;
           172.49,34; 172.56,33.9; 172.62,33.8; 172.69,33.7; 172.76,33.7;
           172.82,33.6; 172.89,33.5; 172.96,33.5; 173.02,33.4; 173.09,33.4;
           173.16,33.3; 173.23,33.3; 173.29,33.3; 173.36,33.3; 173.43,33.2;
           173.49,33.2; 173.56,33.2; 173.63,33.2; 173.69,33.1; 173.76,33.1;
           173.83,33; 173.89,32.9; 173.96,32.8; 174.03,32.7; 174.09,32.7;
           174.16,32.6; 174.23,32.5; 174.29,32.5; 174.36,32.4; 174.43,32.4;
           174.49,32.3; 174.56,32.3; 174.63,32.3; 174.69,32.3; 174.76,32.2;
           174.83,32.2; 174.89,32.2; 174.96,32.1; 175.03,32; 175.09,31.9;
           175.16,31.8; 175.23,31.7; 175.29,31.6; 175.36,31.6; 175.43,31.5;
           175.49,31.5; 175.56,31.4; 175.63,31.4; 175.69,31.3; 175.76,31.3;
           175.83,31.3; 175.89,31.2; 175.96,31.2; 176.03,31.2; 176.09,31.2;
           176.16,31.2; 176.23,31.1; 176.29,31; 176.36,30.9; 176.43,30.8;
           176.49,30.7; 176.56,30.7; 176.63,30.6; 176.69,30.5; 176.76,30.5;
           176.83,30.4; 176.9,30.4; 176.96,30.3; 177.03,30.3; 177.1,30.3;
           177.16,30.3; 177.23,30.2; 177.3,30.2; 177.36,30.2; 177.43,30.2;
           177.5,30.1; 177.56,29.9; 177.63,29.9; 177.7,29.8; 177.76,29.7;
           177.83,29.6; 177.9,29.6; 177.96,29.5; 178.03,29.4; 178.1,29.4;
           178.16,29.4; 178.23,29.3; 178.3,29.3; 178.36,29.3; 178.43,29.2;
           178.5,29.2; 178.56,29.2; 178.63,29.2; 178.7,29.1; 178.76,29.1;
           178.83,29; 178.9,28.9; 178.96,28.8; 179.03,28.7; 179.1,28.7; 179.16,
           28.6; 179.23,28.5; 179.3,28.5; 179.36,28.4; 179.43,28.4; 179.5,28.3;
           179.56,28.3; 179.63,28.3; 179.7,28.2; 179.76,28.2; 179.83,28.2;
           179.9,28.2; 179.96,28.2; 180.03,28.1; 180.1,28.1; 180.16,28; 180.23,
           27.9; 180.3,27.8; 180.36,27.7; 180.43,27.7; 180.5,27.6; 180.57,27.5;
           180.63,27.5; 180.7,27.4; 180.77,27.4; 180.83,27.3; 180.9,27.3;
           180.97,27.3; 181.03,27.2; 181.1,27.2; 181.17,27.2; 181.23,27.1;
           181.3,27; 181.37,26.9; 181.43,26.8; 181.5,26.7; 181.57,26.7; 181.63,
           26.6; 181.7,26.5; 181.77,26.5; 181.83,26.4; 181.9,26.4; 181.97,26.3;
           182.03,26.3; 182.1,26.3; 182.17,26.2; 182.23,26.2; 182.3,26.2;
           182.37,26.2; 182.43,26.2; 182.5,26.1; 182.57,25.9; 182.63,25.9;
           182.7,25.8; 182.77,25.7; 182.83,25.6; 182.9,25.6; 182.97,25.5;
           183.03,25.4; 183.1,25.4; 183.17,25.4; 183.23,25.3; 183.3,25.3;
           183.37,25.3; 183.43,25.2; 183.5,25.2; 183.57,25.1; 183.63,25; 183.7,
           24.9; 183.77,24.8; 183.83,24.7; 183.9,24.7; 183.97,24.6; 184.03,
           24.5; 184.1,24.5; 184.17,24.4; 184.23,24.4; 184.3,24.3; 184.37,24.3;
           184.44,24.3; 184.5,24.3; 184.57,24.2; 184.64,24.2; 184.7,24.2;
           184.77,24.2; 184.84,24.1; 184.9,23.9; 184.97,23.9; 185.04,23.8;
           185.1,23.7; 185.17,23.6; 185.24,23.6; 185.3,23.5; 185.37,23.4;
           185.44,23.4; 185.5,23.4; 185.57,23.3; 185.64,23.3; 185.7,23.3;
           185.77,23.2; 185.84,23.2; 185.9,23.2; 185.97,23.2; 186.04,23.1;
           186.1,23; 186.17,22.9; 186.24,22.8; 186.3,22.7; 186.37,22.6; 186.44,
           22.6; 186.5,22.5; 186.57,22.5; 186.64,22.4; 186.7,22.4; 186.77,22.3;
           186.84,22.3; 186.9,22.3; 186.97,22.2; 187.04,22.2; 187.1,22.2;
           187.17,22.2; 187.24,22.1; 187.3,22; 187.37,21.9; 187.44,21.8; 187.5,
           21.7; 187.57,21.7; 187.64,21.6; 187.7,21.5; 187.77,21.5; 187.84,
           21.4; 187.9,21.4; 187.97,21.3; 188.04,21.3; 188.11,21.3; 188.17,
           21.2; 188.24,21.2; 188.31,21.2; 188.37,21.2; 188.44,21.2; 188.51,
           21.1; 188.57,20.9; 188.64,20.9; 188.71,20.8; 188.77,20.7; 188.84,
           20.6; 188.91,20.5; 188.97,20.5; 189.04,20.4; 189.11,20.4; 189.17,
           20.4; 189.24,20.3; 189.31,20.3; 189.37,20.3; 189.44,20.2; 189.51,
           20.2; 189.57,20.2; 189.64,20.2; 189.71,20.1; 189.77,20; 189.84,19.9;
           189.91,19.8; 189.97,19.7; 190.04,19.6; 190.11,19.6; 190.17,19.5;
           190.24,19.5; 190.31,19.4; 190.37,19.4; 190.44,19.3; 190.51,19.3;
           190.57,19.3; 190.64,19.2; 190.71,19.2; 190.77,19.2; 190.84,19.2;
           190.91,19.1; 190.97,19; 191.04,18.9; 191.11,18.8; 191.17,18.7;
           191.24,18.6; 191.31,18.6; 191.37,18.5; 191.44,18.5; 191.51,18.4;
           191.57,18.4; 191.64,18.3; 191.71,18.3; 191.78,18.3; 191.84,18.2;
           191.91,18.2; 191.98,18.2; 192.04,18.2; 192.11,18.2; 192.18,18.1;
           192.24,18.1; 192.31,18; 192.38,17.9; 192.44,17.8; 192.51,17.7;
           192.58,17.6; 192.64,17.6; 192.71,17.5; 192.78,17.5; 192.84,17.4;
           192.91,17.4; 192.98,17.3; 193.04,17.3; 193.11,17.3; 193.18,17.2;
           193.24,17.2; 193.31,17.2; 193.38,17.2; 193.44,17.2; 193.51,17.1;
           193.58,17.1; 193.64,17; 193.71,16.9; 193.78,16.8; 193.84,16.7;
           193.91,16.6; 193.98,16.6; 194.04,16.5; 194.11,16.5; 194.18,16.4;
           194.24,16.4; 194.31,16.3; 194.38,16.3; 194.44,16.3; 194.51,16.2;
           194.58,16.2; 194.64,16.2; 194.71,16.2; 194.78,16.1; 194.84,16;
           194.91,15.9; 194.98,15.8; 195.04,15.7; 195.11,15.6; 195.18,15.6;
           195.24,15.5; 195.31,15.5; 195.38,15.4; 195.45,15.4; 195.51,15.3;
           195.58,15.3; 195.65,15.3; 195.71,15.2; 195.78,15.2; 195.85,15.2;
           195.91,15.2; 195.98,15.2; 196.05,15.1; 196.11,15.1; 196.18,15.1;
           196.25,15; 196.31,14.9; 196.38,14.8; 196.45,14.7; 196.51,14.7;
           196.58,14.6; 196.65,14.5; 196.71,14.5; 196.78,14.4; 196.85,14.4;
           196.91,14.3; 196.98,14.3; 197.05,14.3; 197.11,14.3; 197.18,14.2;
           197.25,14.2; 197.31,14.2; 197.38,14.2; 197.45,14.1; 197.51,14.1;
           197.58,14.1; 197.65,14.1; 197.71,14.1; 197.78,14.1; 197.85,14;
           197.91,13.9; 197.98,13.8; 198.05,13.7; 198.11,13.7; 198.18,13.6;
           198.25,13.5; 198.31,13.5; 198.38,13.4; 198.45,13.4; 198.51,13.4;
           198.58,13.3; 198.65,13.3; 198.71,13.3; 198.78,13.2; 198.85,13.2;
           198.91,13.2; 198.98,13.2; 199.05,13.1; 199.11,13.1; 199.18,13.1;
           199.25,13.1; 199.32,13.1; 199.38,13.1; 199.45,13.1; 199.52,13;
           199.58,12.9; 199.65,12.8; 199.72,12.7; 199.78,12.6; 199.85,12.6;
           199.92,12.5; 199.98,12.5; 200.05,12.4; 200.12,12.4; 200.18,12.3;
           200.25,12.3; 200.32,12.3; 200.38,12.2; 200.45,12.2; 200.52,12.2;
           200.58,12.2; 200.65,12.2; 200.72,12.1; 200.78,12.1; 200.85,12.1;
           200.92,12.1; 200.98,12.1; 201.05,12.1; 201.12,12.1; 201.18,12.1;
           201.25,12; 201.32,11.9; 201.38,11.8; 201.45,11.7; 201.52,11.6;
           201.58,11.6; 201.65,11.5; 201.72,11.5; 201.78,11.4; 201.85,11.4;
           201.92,11.3; 201.98,11.3; 202.05,11.3; 202.12,11.2; 202.18,11.2;
           202.25,11.2; 202.32,11.2; 202.38,11.2; 202.45,11.1; 202.52,11.1;
           202.58,11.1; 202.65,11.1; 202.72,11.1; 202.78,11.1; 202.85,11.1;
           202.92,11.1; 202.99,11.1; 203.05,11; 203.12,10.9; 203.19,10.8;
           203.25,10.7; 203.32,10.7; 203.39,10.6; 203.45,10.5; 203.52,10.5;
           203.59,10.4; 203.65,10.4; 203.72,10.3; 203.79,10.3; 203.85,10.3;
           203.92,10.2; 203.99,10.2; 204.05,10.2; 204.12,10.2; 204.19,10.2;
           204.25,10.1; 204.32,10.1; 204.39,10.1; 204.45,10.1; 204.52,10.1;
           204.59,10.1; 204.65,10.1; 204.72,10.1; 204.79,10.1; 204.85,10.1;
           204.92,10; 204.99,10; 205.05,10; 205.12,9.9; 205.19,9.8; 205.25,9.8;
           205.32,9.7; 205.39,9.6; 205.45,9.6; 205.52,9.5; 205.59,9.4; 205.65,
           9.4; 205.72,9.4; 205.79,9.3; 205.85,9.3; 205.92,9.3; 205.99,9.2;
           206.05,9.2; 206.12,9.2; 206.19,9.2; 206.25,9.1; 206.32,9.1; 206.39,
           9.1; 206.45,9.1; 206.52,9.1; 206.59,9.1; 206.66,9.1; 206.72,9.1;
           206.79,9.1; 206.86,9.1; 206.92,9; 206.99,9; 207.06,9; 207.12,9;
           207.19,9; 207.26,9; 207.32,9; 207.39,9; 207.46,9; 207.52,8.9;
           207.59,8.8; 207.66,8.7; 207.72,8.6; 207.79,8.6; 207.86,8.5; 207.92,
           8.5; 207.99,8.4; 208.06,8.4; 208.12,8.3; 208.19,8.3; 208.26,8.3;
           208.32,8.2; 208.39,8.2; 208.46,8.2; 208.52,8.2; 208.59,8.2; 208.66,
           8.1; 208.72,8.1; 208.79,8.1; 208.86,8.1; 208.92,8.1; 208.99,8.1;
           209.06,8.1; 209.12,8.1; 209.19,8.1; 209.26,8.1; 209.32,8; 209.39,8;
           209.46,8; 209.52,8; 209.59,8; 209.66,8; 209.72,8; 209.79,8; 209.86,
           8; 209.92,8; 209.99,8; 210.06,7.9; 210.12,7.8; 210.19,7.7; 210.26,
           7.6; 210.32,7.6; 210.39,7.5; 210.46,7.5; 210.53,7.4; 210.59,7.4;
           210.66,7.3; 210.73,7.3; 210.79,7.3; 210.86,7.2; 210.93,7.2; 210.99,
           7.2; 211.06,7.2; 211.13,7.2; 211.19,7.1; 211.26,7.1; 211.33,7.1;
           211.39,7.1; 211.46,7.1; 211.53,7.1; 211.59,7.1; 211.66,7.1; 211.73,
           7.1; 211.79,7.1; 211.86,7; 211.93,7; 211.99,7; 212.06,7; 212.13,7;
           212.19,7; 212.26,7; 212.33,7; 212.39,7; 212.46,7; 212.53,7; 212.59,
           7; 212.66,7; 212.73,7; 212.79,7; 212.86,6.9; 212.93,6.8; 212.99,6.7;
           213.06,6.7; 213.13,6.6; 213.19,6.5; 213.26,6.5; 213.33,6.4; 213.39,
           6.4; 213.46,6.3; 213.53,6.3; 213.59,6.3; 213.66,6.2; 213.73,6.2;
           213.79,6.2; 213.86,6.2; 213.93,6.2; 213.99,6.1; 214.06,6.1; 214.13,
           6.1; 214.2,6.1; 214.26,6.1; 214.33,6.1; 214.4,6.1; 214.46,6.1;
           214.53,6.1; 214.6,6.1; 214.66,6; 214.73,6; 214.8,6; 214.86,6;
           214.93,6; 215,6; 215.06,6; 215.13,6; 215.2,6; 215.26,6; 215.33,6;
           215.4,6; 215.46,6; 215.53,6; 215.6,6; 215.66,6; 215.73,6; 215.8,6;
           215.86,6; 215.93,5.9; 216,5.8; 216.06,5.7; 216.13,5.7; 216.2,5.6;
           216.26,5.5; 216.33,5.5; 216.4,5.4; 216.46,5.4; 216.53,5.3; 216.6,
           5.3; 216.66,5.3; 216.73,5.2; 216.8,5.2; 216.86,5.2; 216.93,5.2; 217,
           5.2; 217.06,5.1; 217.13,5.1; 217.2,5.1; 217.26,5.1; 217.33,5.1;
           217.4,5.1; 217.46,5.1; 217.53,5.1; 217.6,5.1; 217.66,5.1; 217.73,5;
           217.8,5; 217.87,5; 217.93,5; 218,5; 218.07,5; 218.13,5; 218.2,5;
           218.27,5; 218.33,5; 218.4,5; 218.47,5; 218.53,5; 218.6,5; 218.67,5;
           218.73,5; 218.8,5; 218.87,5; 218.93,5; 219,5; 219.07,5; 219.13,5;
           219.2,5; 219.27,5; 219.33,4.9; 219.4,4.8; 219.47,4.7; 219.53,4.6;
           219.6,4.6; 219.67,4.5; 219.73,4.5; 219.8,4.4; 219.87,4.4; 219.93,
           4.3; 220,4.3; 220.07,4.3; 220.13,4.2; 220.2,4.2; 220.27,4.2; 220.33,
           4.2; 220.4,4.2; 220.47,4.1; 220.53,4.1; 220.6,4.1; 220.67,4.1;
           220.73,4.1; 220.8,4.1; 220.87,4.1; 220.93,4.1; 221,4.1; 221.07,4.1;
           221.13,4; 221.2,4; 221.27,4; 221.33,4; 221.4,4; 221.47,4; 221.54,4;
           221.6,4; 221.67,4; 221.74,4; 221.8,4; 221.87,4; 221.94,4; 222,4;
           222.07,4; 222.14,4; 222.2,4; 222.27,4; 222.34,4; 222.4,4; 222.47,4;
           222.54,4; 222.6,4; 222.67,3.9; 222.74,3.8; 222.8,3.7; 222.87,3.6;
           222.94,3.6; 223,3.5; 223.07,3.5; 223.14,3.4; 223.2,3.4; 223.27,3.3;
           223.34,3.3; 223.4,3.3; 223.47,3.2; 223.54,3.2; 223.6,3.2; 223.67,
           3.2; 223.74,3.2; 223.8,3.1; 223.87,3.1; 223.94,3.1; 224,3.1; 224.07,
           3.1; 224.14,3.1; 224.2,3.1; 224.27,3.1; 224.34,3.1; 224.4,3.1;
           224.47,3; 224.54,3; 224.6,3; 224.67,3; 224.74,3; 224.8,3; 224.87,3;
           224.94,3; 225,3; 225.07,3; 225.14,3; 225.2,3; 225.27,3; 225.34,3;
           225.41,3; 225.47,3; 225.54,3; 225.61,3; 225.67,3; 225.74,3; 225.81,
           3; 225.87,3; 225.94,3; 226.01,3; 226.07,3; 226.14,3; 226.21,3;
           226.27,3; 226.34,3; 226.41,3; 226.47,3; 226.54,3; 226.61,3; 226.67,
           2.9; 226.74,2.8; 226.81,2.7; 226.87,2.6; 226.94,2.6; 227.01,2.5;
           227.07,2.5; 227.14,2.4; 227.21,2.4; 227.27,2.3; 227.34,2.3; 227.41,
           2.3; 227.47,2.2; 227.54,2.2; 227.61,2.2; 227.67,2.2; 227.74,2.2;
           227.81,2.1; 227.87,2.1; 227.94,2.1; 228.01,2.1; 228.07,2.1; 228.14,
           2.1; 228.21,2.1; 228.27,2.1; 228.34,2.1; 228.41,2.1; 228.47,2;
           228.54,2; 228.61,2; 228.67,2; 228.74,2; 228.81,2; 228.87,2; 228.94,
           2; 229.01,2; 229.08,2; 229.14,2; 229.21,2; 229.28,2; 229.34,2;
           229.41,2; 229.48,2; 229.54,2; 229.61,2; 229.68,2; 229.74,2; 229.81,
           2; 229.88,2; 229.94,2; 230.01,2; 230.08,2; 230.14,2; 230.21,2;
           230.28,2; 230.34,2; 230.41,2; 230.48,2; 230.54,2; 230.61,2; 230.68,
           2; 230.74,2; 230.81,2; 230.88,2; 230.94,2; 231.01,2; 231.08,2;
           231.14,2; 231.21,2; 231.28,2; 231.34,2; 231.41,2; 231.48,2; 231.54,
           1.9; 231.61,1.8; 231.68,1.7; 231.74,1.6; 231.81,1.6; 231.88,1.5;
           231.94,1.5; 232.01,1.4; 232.08,1.4; 232.14,1.3; 232.21,1.3; 232.28,
           1.3; 232.34,1.2; 232.41,1.2; 232.48,1.2; 232.54,1.2; 232.61,1.2;
           232.68,1.1; 232.75,1.1; 232.81,1.1; 232.88,1.1; 232.95,1.1; 233.01,
           1.1; 233.08,1.1; 233.15,1.1; 233.21,1.1; 233.28,1.1; 233.35,1;
           233.41,1; 233.48,1; 233.55,1; 233.61,1; 233.68,1; 233.75,1; 233.81,
           1; 233.88,1; 233.95,1; 234.01,1; 234.08,1; 234.15,1; 234.21,1;
           234.28,1; 234.35,1; 234.41,1; 234.48,1; 234.55,1; 234.61,1; 234.68,
           1; 234.75,1; 234.81,1; 234.88,1; 234.95,1; 235.01,1; 235.08,1;
           235.15,1; 235.21,1; 235.28,1; 235.35,1; 235.41,1; 235.48,1; 235.55,
           1; 235.61,1; 235.68,1; 235.75,1; 235.81,1; 235.88,1; 235.95,1;
           236.01,1; 236.08,1; 236.15,1; 236.21,1; 236.28,1; 236.35,1; 236.41,
           1; 236.48,1; 236.55,1; 236.62,1; 236.68,1; 236.75,1; 236.82,1;
           236.88,1; 236.95,1; 237.02,1; 237.08,1; 237.15,1; 237.22,1; 237.28,
           1; 237.35,1; 237.42,1; 237.48,1; 237.55,1; 237.62,1; 237.68,1;
           237.75,1; 237.82,1; 237.88,1; 237.95,1; 238.02,1; 238.08,1; 238.15,
           1; 238.22,1; 238.28,1; 238.35,1; 238.42,1; 238.48,1; 238.55,1;
           238.62,1; 238.68,1; 238.75,1; 238.82,1; 238.88,0.9; 238.95,0.8;
           239.02,0.7; 239.08,0.7; 239.15,0.6; 239.22,0.5; 239.28,0.5; 239.35,
           0.4; 239.42,0.4; 239.48,0.3; 239.55,0.3; 239.62,0.3; 239.68,0.2;
           239.75,0.2; 239.82,0.2; 239.88,0.2; 239.95,0.2; 240.02,0.1; 240.08,
           0.1; 240.15,0.1; 240.22,0.1; 240.29,0; 240.35,0; 240.42,0; 240.49,0;
           240.55,0; 240.62,0; 240.69,0; 240.75,0; 240.82,0; 240.89,0; 240.95,
           0; 241.02,0; 241.09,0; 241.15,0; 241.22,0; 241.29,0; 241.35,0;
           241.42,0; 241.49,0; 241.55,0; 241.62,0; 241.69,0; 241.75,0; 241.82,
           0; 241.89,0; 241.95,0; 242.02,0; 242.09,0; 242.15,0; 242.22,0;
           242.29,0; 242.35,0; 242.42,0; 242.49,0; 242.55,0; 242.62,0; 242.69,
           0; 242.75,0; 242.82,0; 242.89,0; 242.95,0; 243.02,0; 243.09,0;
           243.15,0; 243.22,0; 243.29,0; 243.35,0; 243.42,0; 243.49,0; 243.55,
           0; 243.62,0; 243.69,0; 243.75,0; 243.82,0; 243.89,0; 243.96,0;
           244.02,0; 244.09,0; 244.16,0; 244.22,0; 244.29,0; 244.36,0; 244.42,
           0; 244.49,0; 244.56,0; 244.62,0; 244.69,0; 244.76,0; 244.82,0;
           244.89,0; 244.96,0; 245.02,0; 245.09,0; 245.16,0; 245.22,0; 245.29,
           0; 245.36,0; 245.42,0; 245.49,0; 245.56,0; 245.62,0; 245.69,0;
           245.76,0; 245.82,0; 245.89,0; 245.96,0; 246.02,0; 246.09,0; 246.16,
           0; 246.22,0; 246.29,0; 246.36,0; 246.42,0; 246.49,0; 246.56,0;
           246.62,0; 246.69,0; 246.76,0; 246.82,0; 246.89,0; 246.96,0; 247.02,
           0; 247.09,0; 247.16,0; 247.22,0; 247.29,0; 247.36,0; 247.42,0;
           247.49,0; 247.56,0; 247.63,0; 247.69,0; 247.76,0; 247.83,0; 247.89,
           0; 247.96,0; 248.03,0; 248.09,0; 248.16,0; 248.23,0; 248.29,0;
           248.36,0; 248.43,0; 248.49,0; 248.56,0; 248.63,0; 248.69,0; 248.76,
           0; 248.83,0; 248.89,0; 248.96,0; 249.03,0; 249.09,0; 249.16,0;
           249.23,0; 249.29,0; 249.36,0; 249.43,0; 249.49,0; 249.56,0; 249.63,
           0; 249.69,0; 249.76,0; 249.83,0; 249.89,0; 249.96,0; 250.03,0;
           250.09,0; 250.16,0; 250.23,0; 250.29,0; 250.36,0; 250.43,0; 250.49,
           0; 250.56,0; 250.63,0; 250.69,0; 250.76,0; 250.83,0; 250.89,0;
           250.96,0; 251.03,0; 251.09,0; 251.16,0; 251.23,0; 251.29,0; 251.36,
           0; 251.43,0; 251.5,0; 251.56,0; 251.63,0; 251.7,0; 251.76,0; 251.83,
           0; 251.9,0; 251.96,0; 252.03,0; 252.1,0; 252.16,0; 252.23,0; 252.3,
           0; 252.36,0; 252.43,0; 252.5,0; 252.56,0; 252.63,0; 252.7,0; 252.76,
           0; 252.83,0; 252.9,0; 252.96,0; 253.03,0; 253.1,0; 253.16,0; 253.23,
           0; 253.3,0; 253.36,0; 253.43,0; 253.5,0; 253.56,0; 253.63,0; 253.7,
           0; 253.76,0; 253.83,0; 253.9,0; 253.96,0; 254.03,0; 254.1,0; 254.16,
           0; 254.23,0; 254.3,0; 254.36,0; 254.43,0; 254.5,0; 254.56,0; 254.63,
           0; 254.7,0; 254.76,0; 254.83,0; 254.9,0; 254.96,0; 255.03,0; 255.1,
           0; 255.17,0; 255.23,0; 255.3,0; 255.37,0; 255.43,0; 255.5,0; 255.57,
           0; 255.63,0; 255.7,0; 255.77,0; 255.83,0; 255.9,0; 255.97,0; 256.03,
           0; 256.1,0; 256.17,0; 256.23,0; 256.3,0; 256.37,0; 256.43,0; 256.5,
           0; 256.57,0; 256.63,0; 256.7,0; 256.77,0; 256.83,0; 256.9,0; 256.97,
           0; 257.03,0; 257.1,0; 257.17,0; 257.23,0; 257.3,0; 257.37,0; 257.43,
           0; 257.5,0; 257.57,0; 257.63,0; 257.7,0; 257.77,0; 257.83,0; 257.9,
           0; 257.97,0; 258.03,0; 258.1,0; 258.17,0; 258.23,0; 258.3,0; 258.37,
           0; 258.43,0; 258.5,0; 258.57,0; 258.63,0; 258.7,0; 258.77,0; 258.84,
           0; 258.9,0; 258.97,0; 259.04,0; 259.1,0; 259.17,0; 259.24,0; 259.3,
           0; 259.37,0; 259.44,0; 259.5,0; 259.57,0; 259.64,0; 259.7,0; 259.77,
           0; 259.84,0; 259.9,0; 259.97,0])
       annotation (Placement(transformation(extent={{-96,-76},{-76,-56}})));
     Modelica.Blocks.Math.Gain km_to_m(k=1000) annotation (Placement(
           transformation(
           extent={{-10,-10},{10,10}},
           rotation=0,
           origin={-54,-66})));
     Modelica.Blocks.Logical.LessThreshold lessThreshold1(threshold=15000)
       annotation (Placement(transformation(extent={{-88,-34},{-68,-14}})));
     Modelica.Blocks.Math.MultiSwitch multiSwitch2(
       nu=1,
       y_default=0,
       expr={1})
       annotation (Placement(transformation(extent={{-54,-34},{-14,-14}})));
equation
   //   if time > 145.0 then
   //     const.k = 1000;
   //   else
   //     const.k = 0;
   //   end if;

     connect(add.y, fusalageWithForce.throttle) annotation (Line(points={{57,4},
             {64,4},{64,3.8},{70,3.8}}, color={0,0,127}));
     connect(multiSwitch1.y, add.u1) annotation (Line(points={{11,12},{26,12},
             {26,10},{34,10}}, color={0,0,127}));
     connect(fusalageWithForce.altitude, lessThreshold.u) annotation (Line(
           points={{90,4},{96,4},{96,82},{-94,82},{-94,32},{-90,32}}, color={0,
             0,127}));
     connect(greaterThreshold.u, lessThreshold.u) annotation (Line(points={{
             -90,4},{-94,4},{-94,32},{-90,32}}, color={0,0,127}));
     connect(and1.y, multiSwitch1.u[1])
       annotation (Line(points={{-39.4,12},{-30,12}}, color={255,0,255}));
     connect(and1.u1, lessThreshold.y) annotation (Line(points={{-53.2,12},{
             -62,12},{-62,32},{-67,32}}, color={255,0,255}));
     connect(and1.u2, greaterThreshold.y) annotation (Line(points={{-53.2,7.2},
             {-60.6,7.2},{-60.6,4},{-67,4}}, color={255,0,255}));
     connect(km_to_m.u,timeTable. y)
       annotation (Line(points={{-66,-66},{-75,-66}},
                                                    color={0,0,127}));
     connect(km_to_m.y,PID. u_s)
       annotation (Line(points={{-43,-66},{-36,-66},{-36,-68},{-30,-68}},
                                                    color={0,0,127}));
     connect(product1.u2, PID.y) annotation (Line(points={{0,-66},{-4,-66},{-4,
             -68},{-7,-68}}, color={0,0,127}));
     connect(product1.y, add.u2) annotation (Line(points={{23,-60},{28,-60},{
             28,-2},{34,-2}}, color={0,0,127}));
     connect(PID.u_m, lessThreshold.u) annotation (Line(points={{-18,-80},{-18,
             -96},{96,-96},{96,82},{-94,82},{-94,32},{-90,32}}, color={0,0,127}));
     connect(lessThreshold1.u, lessThreshold.u) annotation (Line(points={{-90,
             -24},{-94,-24},{-94,32},{-90,32}}, color={0,0,127}));
     connect(multiSwitch2.u[1], lessThreshold1.y)
       annotation (Line(points={{-54,-24},{-67,-24}}, color={255,0,255}));
     connect(multiSwitch2.y, product1.u1) annotation (Line(points={{-13,-24},{
             -4,-24},{-4,-54},{0,-54}}, color={0,0,127}));
     annotation (Icon(coordinateSystem(preserveAspectRatio=false)), Diagram(
           coordinateSystem(preserveAspectRatio=false)),
       Documentation(info="<html>
<p>Test Plateform to develop the full simulation. This Model only exists in the z-axis and therefore makes many assumptions. Please see actual model called <i>RetrogradeRocketLanding</i> under &quot;LanderWithHorizontalVelocity&quot;.</p>
</html>"));
end ThrottleControl;